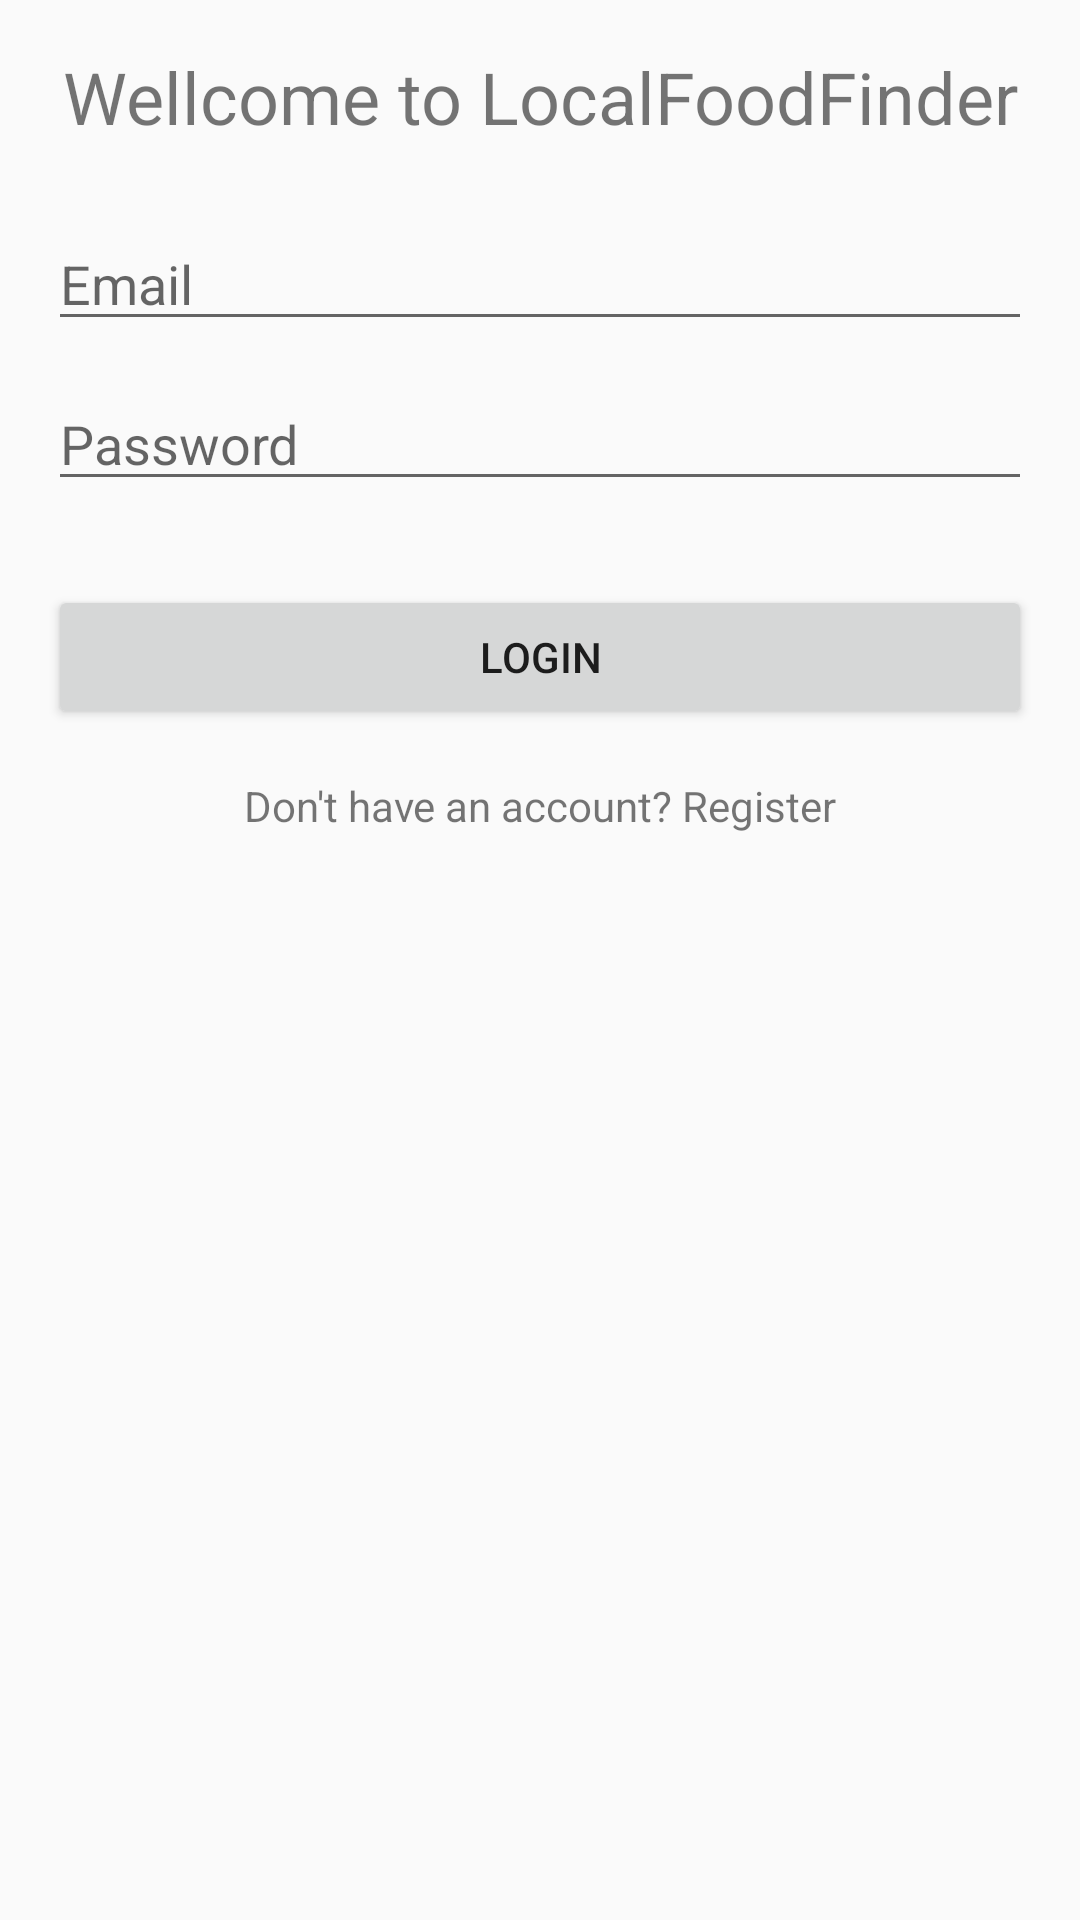

Layout XML and referenced resources for this Android screen:
<!-- AndroidManifest.xml: application theme AppTheme -->
<!-- res/layout/activity_login.xml -->
<?xml version="1.0" encoding="utf-8"?>
<LinearLayout xmlns:android="http://schemas.android.com/apk/res/android"
    android:layout_width="match_parent"
    android:layout_height="match_parent"
    android:orientation="vertical"
    android:padding="16dp">

    <TextView
        android:layout_width="match_parent"
        android:layout_height="wrap_content"
        android:text="Wellcome to LocalFoodFinder"
        android:textSize="24sp"
        android:gravity="center"
        android:layout_marginBottom="24dp"/>

    <EditText
        android:id="@+id/editTextLoginEmail"
        android:layout_width="match_parent"
        android:layout_height="wrap_content"
        android:hint="Email"
        android:inputType="textEmailAddress"
        android:layout_marginBottom="12dp"/>

    <EditText
        android:id="@+id/editTextLoginPassword"
        android:layout_width="match_parent"
        android:layout_height="wrap_content"
        android:hint="Password"
        android:inputType="textPassword"
        android:layout_marginBottom="12dp"/>

    <Button
        android:id="@+id/buttonLogin"
        android:layout_width="match_parent"
        android:layout_height="wrap_content"
        android:text="Login"
        android:layout_marginTop="16dp"/>

    <TextView
        android:id="@+id/textViewRegister"
        android:layout_width="match_parent"
        android:layout_height="wrap_content"
        android:text="Don't have an account? Register"
        android:gravity="center"
        android:layout_marginTop="16dp"/>
</LinearLayout>
<!-- resources referenced by this layout -->
<resources>
  <style name="AppTheme" parent="Theme.AppCompat.Light.NoActionBar">
          
          <item name="colorPrimary">@color/colorPrimary</item>
          <item name="colorPrimaryDark">@color/colorPrimaryDark</item>
          <item name="colorAccent">@color/colorAccent</item>
  
          
          <item name="popupMenuStyle">@style/PopupMenuStyle</item>
      </style>
  <color name="colorPrimary">@color/purple_500</color>
  <color name="colorPrimaryDark">@color/purple_700</color>
  <color name="colorAccent">@color/teal_200</color>
  <style name="PopupMenuStyle" parent="Widget.AppCompat.PopupMenu">
          <item name="android:popupBackground">@android:color/white</item>
      </style>
  <color name="purple_500">#FF6200EE</color>
  <color name="purple_700">#FF3700B3</color>
  <color name="teal_200">#FF03DAC5</color>
</resources>
